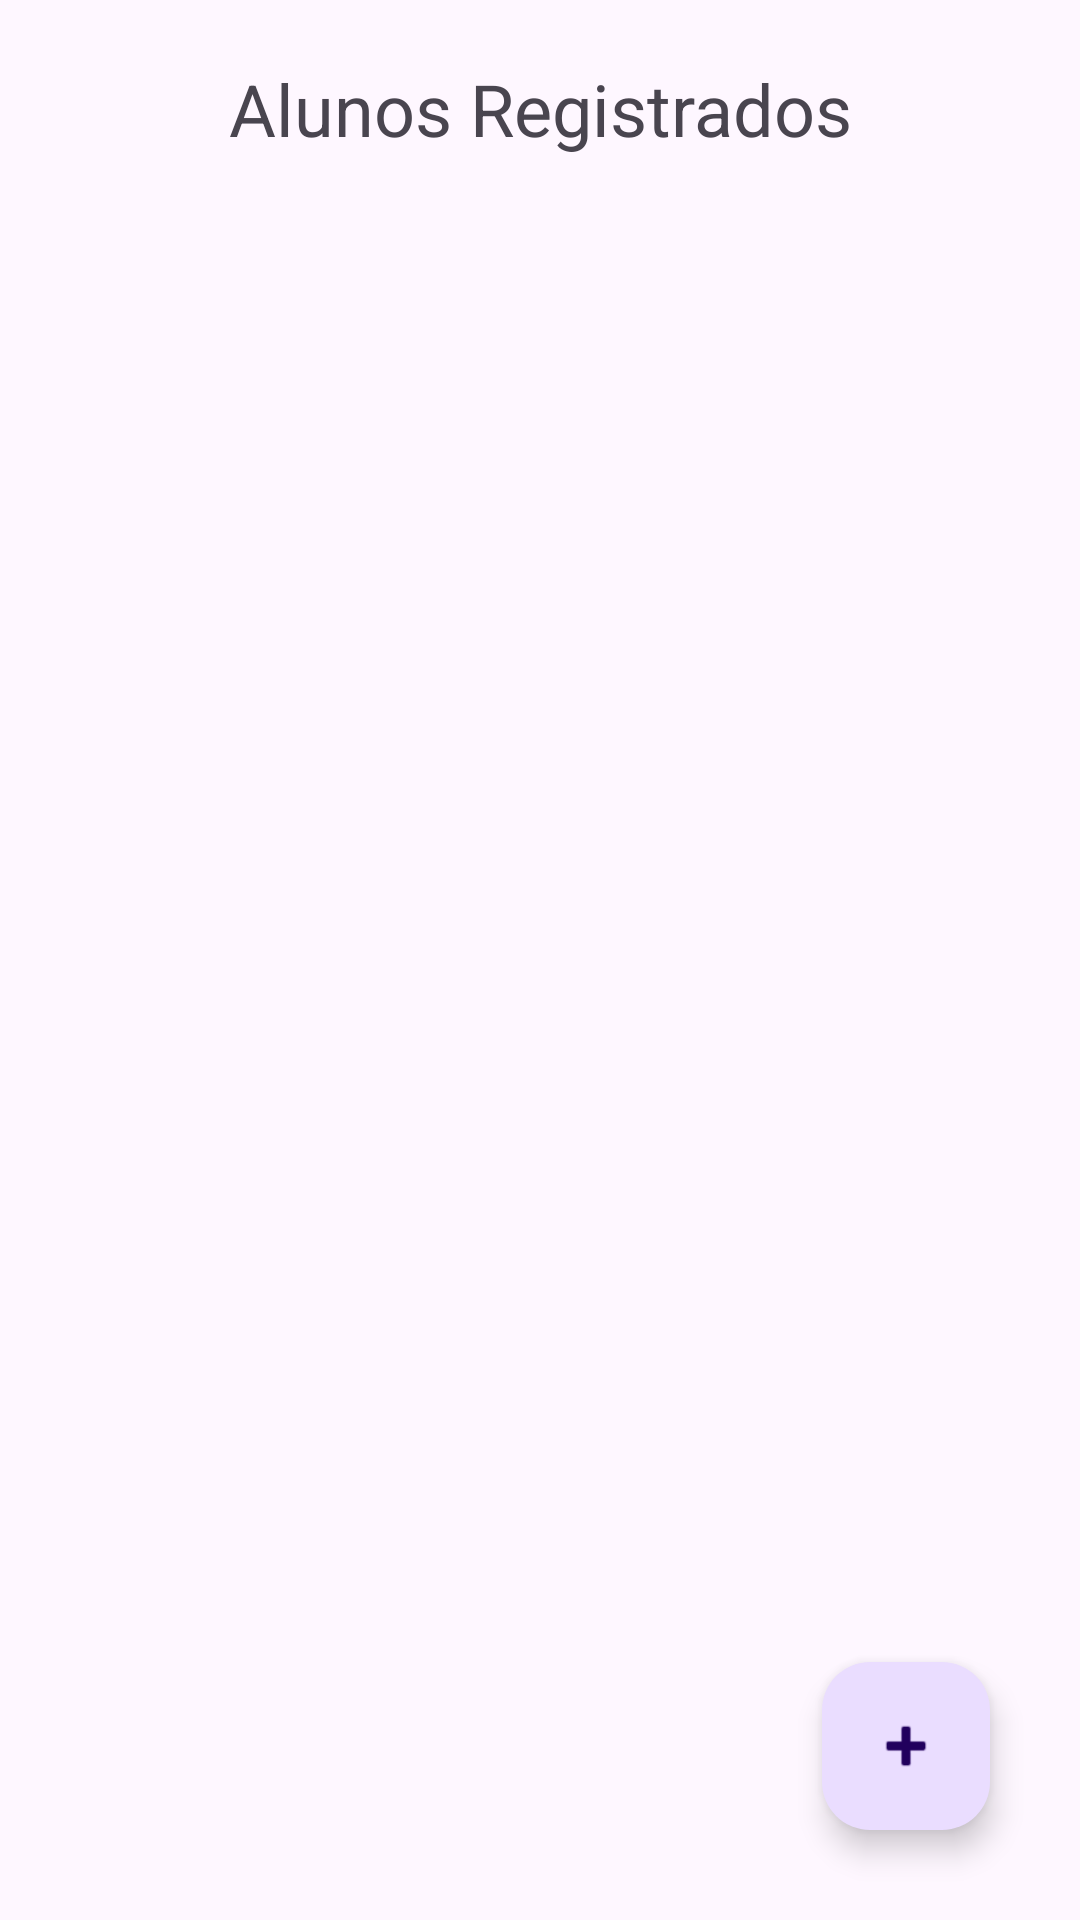

Layout XML and referenced resources for this Android screen:
<!-- AndroidManifest.xml: application theme Theme.AlunoAC2 -->
<!-- res/layout/activity_main.xml -->
<?xml version="1.0" encoding="utf-8"?>
<androidx.constraintlayout.widget.ConstraintLayout xmlns:android="http://schemas.android.com/apk/res/android"
    xmlns:app="http://schemas.android.com/apk/res-auto"
    xmlns:tools="http://schemas.android.com/tools"
    android:layout_width="match_parent"
    android:layout_height="match_parent"
    tools:context=".MainActivity">

    <com.google.android.material.floatingactionbutton.FloatingActionButton
        android:id="@+id/floatingBtnAdd"
        android:layout_width="wrap_content"
        android:layout_height="wrap_content"
        android:layout_marginEnd="30dp"
        android:layout_marginBottom="30dp"
        android:clickable="true"
        android:src="@android:drawable/ic_input_add"
        app:layout_constraintBottom_toBottomOf="parent"
        app:layout_constraintEnd_toEndOf="parent" />

    <TextView
        android:id="@+id/textTitle"
        android:layout_width="wrap_content"
        android:layout_height="wrap_content"
        android:layout_marginTop="20dp"
        android:text="Alunos Registrados"
        android:textSize="24sp"
        app:layout_constraintEnd_toEndOf="parent"
        app:layout_constraintStart_toStartOf="parent"
        app:layout_constraintTop_toTopOf="parent" />

    <androidx.recyclerview.widget.RecyclerView
        android:id="@+id/recyclerAluno"
        android:layout_width="match_parent"
        android:layout_height="0dp"
        android:layout_marginTop="10dp"
        app:layout_constraintBottom_toBottomOf="parent"
        app:layout_constraintEnd_toEndOf="parent"
        app:layout_constraintStart_toStartOf="parent"
        app:layout_constraintTop_toBottomOf="@+id/textTitle"
        tools:listitem="@layout/item_lista_aluno" />

</androidx.constraintlayout.widget.ConstraintLayout>
<!-- res/layout/item_lista_aluno.xml (included above) -->
<?xml version="1.0" encoding="utf-8"?>
<androidx.constraintlayout.widget.ConstraintLayout xmlns:android="http://schemas.android.com/apk/res/android"
    xmlns:app="http://schemas.android.com/apk/res-auto"
    xmlns:tools="http://schemas.android.com/tools"
    android:layout_width="match_parent"
    android:layout_height="wrap_content">

    <TextView
        android:id="@+id/textRa"
        android:layout_width="wrap_content"
        android:layout_height="wrap_content"
        android:layout_marginStart="10dp"
        android:layout_marginTop="10dp"
        android:text="TextView"
        android:textSize="16sp"
        android:textStyle="bold"
        app:layout_constraintStart_toStartOf="parent"
        app:layout_constraintTop_toTopOf="parent" />

    <TextView
        android:id="@+id/textNome"
        android:layout_width="wrap_content"
        android:layout_height="wrap_content"
        android:layout_marginStart="10dp"
        android:layout_marginTop="10dp"
        android:text="TextView"
        android:textSize="16sp"
        android:textStyle="bold"
        app:layout_constraintStart_toStartOf="parent"
        app:layout_constraintTop_toBottomOf="@+id/textRa" />

    <TextView
        android:id="@+id/textCEP"
        android:layout_width="wrap_content"
        android:layout_height="wrap_content"
        android:layout_marginStart="10dp"
        android:layout_marginTop="10dp"
        android:text="TextView"
        app:layout_constraintStart_toStartOf="parent"
        app:layout_constraintTop_toBottomOf="@+id/textNome" />

    <TextView
        android:id="@+id/textLogradouro"
        android:layout_width="wrap_content"
        android:layout_height="wrap_content"
        android:layout_marginStart="10dp"
        android:layout_marginTop="10dp"
        android:text="TextView"
        app:layout_constraintStart_toStartOf="parent"
        app:layout_constraintTop_toBottomOf="@+id/textCEP" />

    <TextView
        android:id="@+id/textComplemento"
        android:layout_width="wrap_content"
        android:layout_height="wrap_content"
        android:layout_marginStart="10dp"
        android:layout_marginTop="10dp"
        android:text="TextView"
        app:layout_constraintStart_toStartOf="parent"
        app:layout_constraintTop_toBottomOf="@+id/textLogradouro" />

    <TextView
        android:id="@+id/textBairro"
        android:layout_width="wrap_content"
        android:layout_height="wrap_content"
        android:layout_marginStart="10dp"
        android:layout_marginTop="10dp"
        android:text="TextView"
        app:layout_constraintStart_toStartOf="parent"
        app:layout_constraintTop_toBottomOf="@+id/textComplemento" />

    <TextView
        android:id="@+id/textCidade"
        android:layout_width="wrap_content"
        android:layout_height="wrap_content"
        android:layout_marginStart="10dp"
        android:layout_marginTop="10dp"
        android:text="TextView"
        app:layout_constraintStart_toStartOf="parent"
        app:layout_constraintTop_toBottomOf="@+id/textBairro" />

    <TextView
        android:id="@+id/textUF"
        android:layout_width="wrap_content"
        android:layout_height="wrap_content"
        android:layout_marginStart="10dp"
        android:layout_marginTop="10dp"
        android:text="TextView"
        app:layout_constraintStart_toStartOf="parent"
        app:layout_constraintTop_toBottomOf="@+id/textCidade" />
</androidx.constraintlayout.widget.ConstraintLayout>
<!-- resources referenced by this layout -->
<resources>
  <style name="Theme.AlunoAC2" parent="Base.Theme.AlunoAC2" />
  <style name="Base.Theme.AlunoAC2" parent="Theme.Material3.DayNight.NoActionBar">
          
          
      </style>
</resources>
